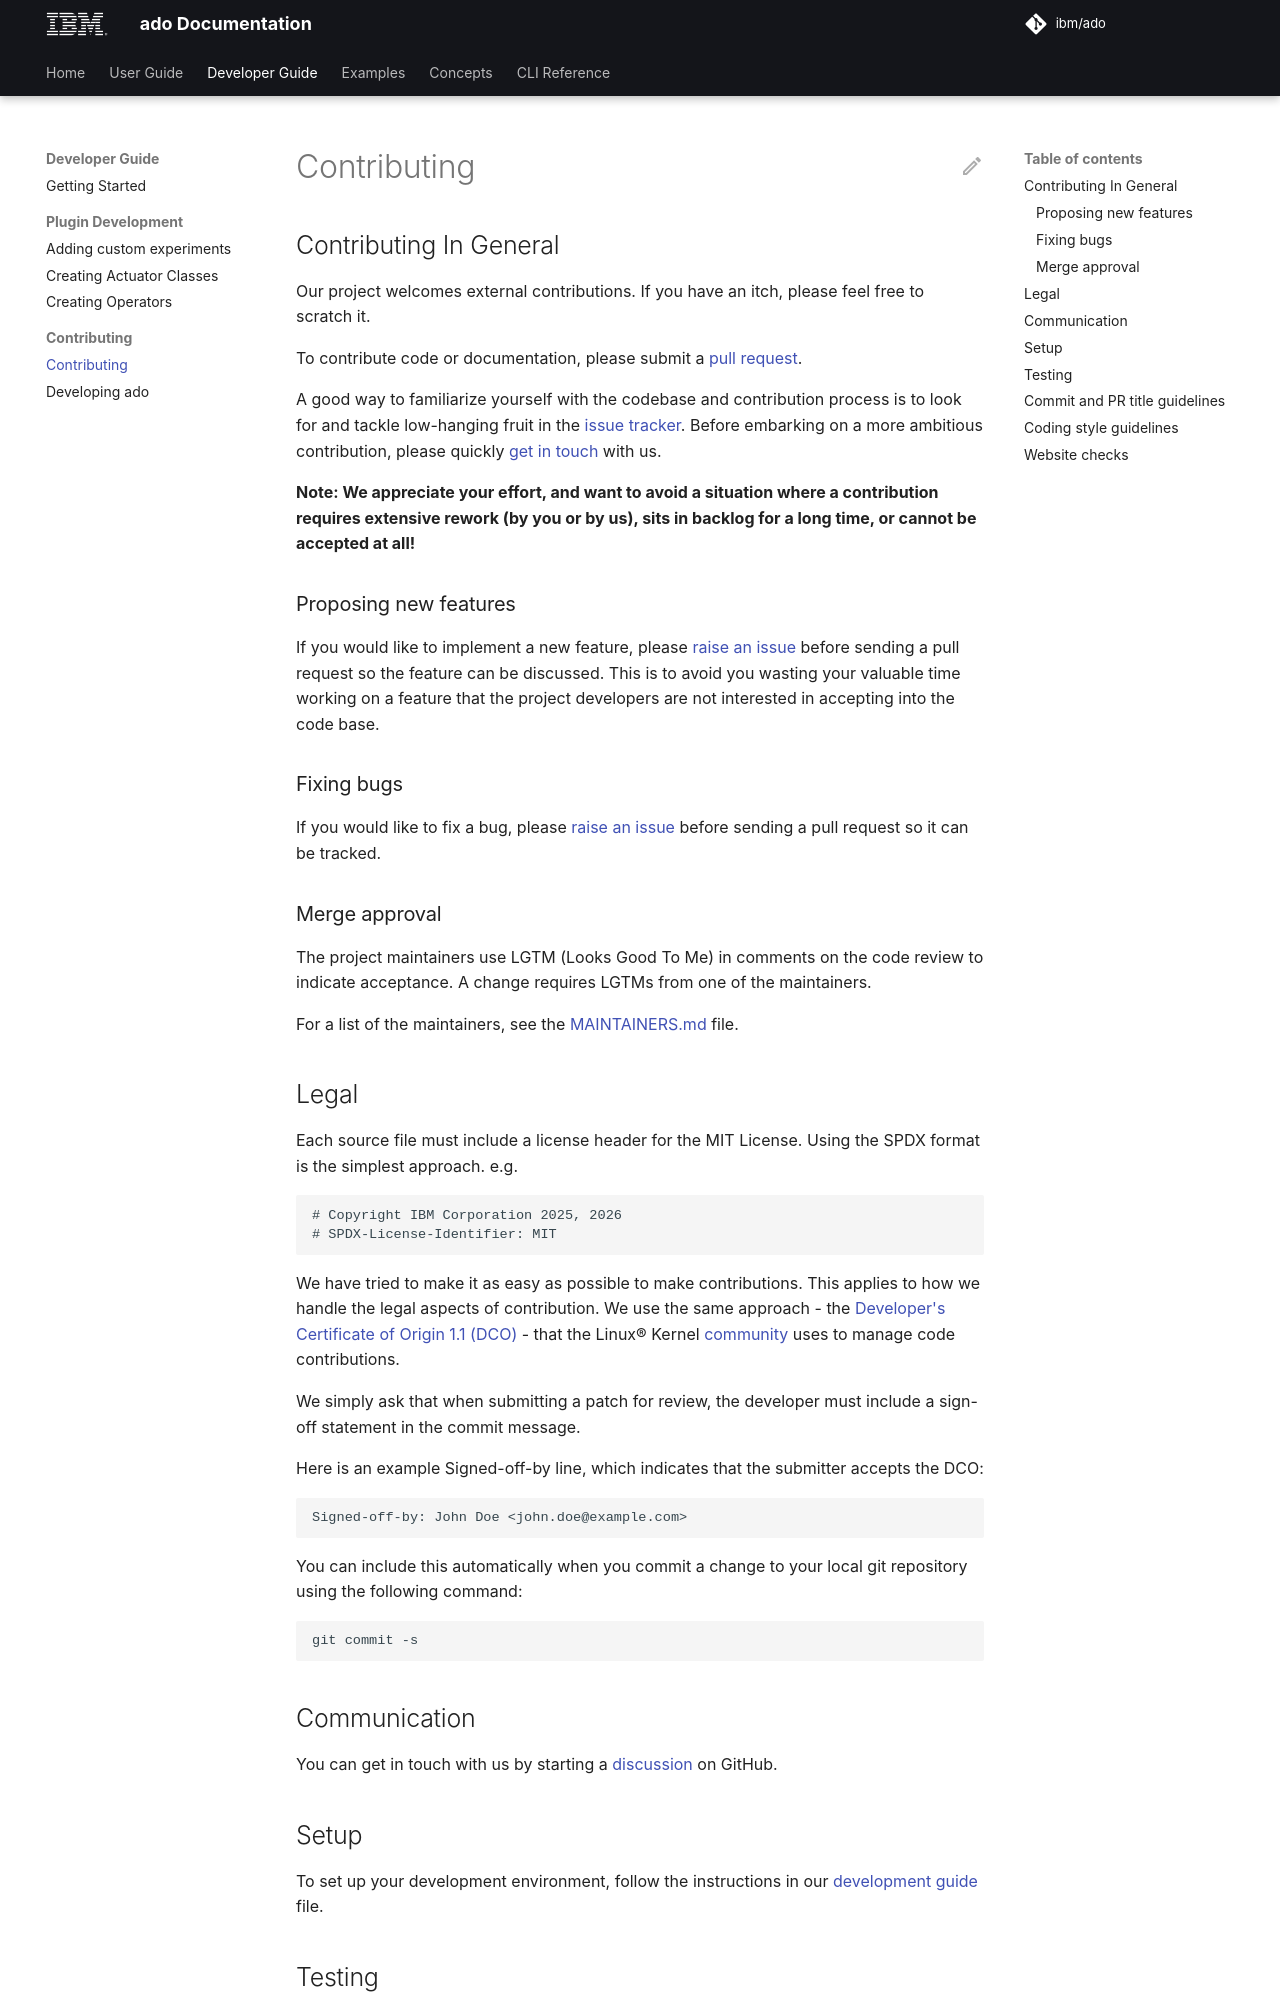

repository: IBM/ado · page: 2.2/developer-guide/contributing/index.html · generator: mkdocs

# Contributing

## Contributing In General

Our project welcomes external contributions. If you have an itch, please feel
free to scratch it.

To contribute code or documentation, please submit a
[pull request](https://github.com/ibm/ado/pulls).

A good way to familiarize yourself with the codebase and contribution process is
to look for and tackle low-hanging fruit in the
[issue tracker](https://github.com/ibm/ado/issues). Before embarking on a more
ambitious contribution, please quickly [get in touch](#communication) with us.

**Note: We appreciate your effort, and want to avoid a situation where a
contribution requires extensive rework (by you or by us), sits in backlog for a
long time, or cannot be accepted at all!**

### Proposing new features

If you would like to implement a new feature, please
[raise an issue](https://github.com/ibm/ado/issues) before sending a pull
request so the feature can be discussed. This is to avoid you wasting your
valuable time working on a feature that the project developers are not
interested in accepting into the code base.

### Fixing bugs

If you would like to fix a bug, please
[raise an issue](https://github.com/ibm/ado/issues) before sending a pull
request so it can be tracked.

### Merge approval

The project maintainers use LGTM (Looks Good To Me) in comments on the code
review to indicate acceptance. A change requires LGTMs from one of the
maintainers.

For a list of the maintainers, see the
[MAINTAINERS.md](https://github.com/ibm/ado/blob/main/MAINTAINERS.md) file.

## Legal

Each source file must include a license header for the MIT License. Using the
SPDX format is the simplest approach. e.g.

```text
# Copyright IBM Corporation 2025, 2026
# SPDX-License-Identifier: MIT
```

<!-- markdownlint-disable line-length -->

We have tried to make it as easy as possible to make contributions. This applies
to how we handle the legal aspects of contribution. We use the same approach -
the
[Developer's Certificate of Origin 1.1 (DCO)](https://github.com/hyperledger/fabric/blob/master/docs/source/DCO1.1.txt) -
that the Linux® Kernel
[community](https://elinux.org/Developer_Certificate_Of_Origin) uses to manage
code contributions.

<!-- markdownlint-enable line-length -->

We simply ask that when submitting a patch for review, the developer must
include a sign-off statement in the commit message.

Here is an example Signed-off-by line, which indicates that the submitter
accepts the DCO:

```text
Signed-off-by: John Doe <john.doe@example.com>
```

You can include this automatically when you commit a change to your local git
repository using the following command:

```commandline
git commit -s
```

## Communication

You can get in touch with us by starting a
[discussion](https://github.com/IBM/ado/discussions) on GitHub.

## Setup

To set up your development environment, follow the instructions in our
[development guide](https://ibm.github.io/ado/latest/developer-guide/getting-started/)
file.
